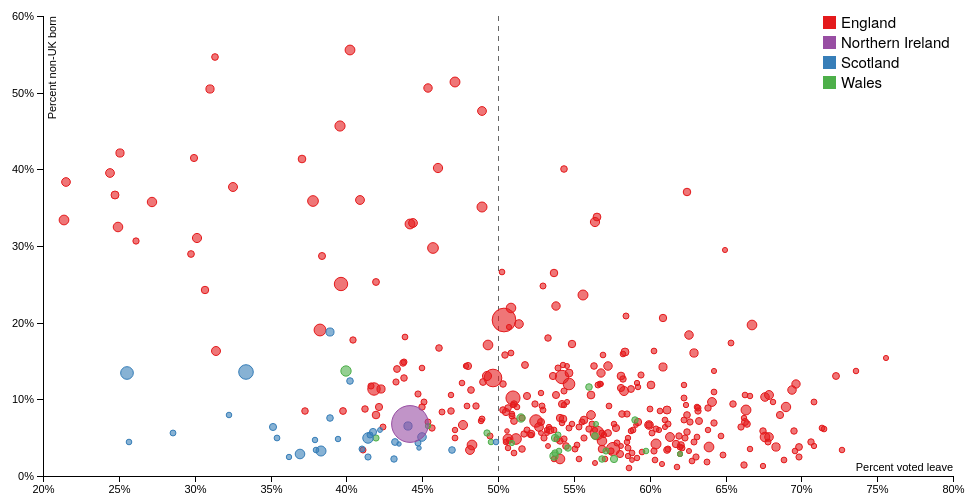
D3 v4 page, settled after 480 driven frames (8 s of simulated time); the page loaded 1 data file(s).


// ── js/script.js
// extend d3.js with functions to move an SVG element
// to front and back within its group of sibling elements
// http://stackoverflow.com/a/14426477
d3.selection.prototype.moveToFront = function() {
  return this.each(function(){
    this.parentNode.appendChild(this);
  });
};
d3.selection.prototype.moveToBack = function() {
  return this.each(function() { 
    var firstChild = this.parentNode.firstChild; 
    if (firstChild) { 
      this.parentNode.insertBefore(this, firstChild); 
    } 
  }); 
};

var margin = {top: 20, right: 15, bottom: 20, left: 35};
var width = 960 - margin.left - margin.right;
var height = 500 - margin.top - margin.bottom;

var chart = d3.select("#chart")
              .append("svg")
                .attr("width", width + margin.left + margin.right)
                .attr("height", height  + margin.top + margin.bottom)
              .append("g")
                .attr("transform", "translate(" + margin.left + "," + margin.top + ")");



// define colours constructor
function Colours(opacityLevel) {
  this.england = d3.color("rgb(228,26,28)");
  this.northernIreland = d3.color("rgb(152,78,163)");
  this.scotland = d3.color("rgb(55,126,184)");
  this.wales = d3.color("rgb(77,175,74)");

  this.england.opacity = this.northernIreland.opacity = this.scotland.opacity = this.wales.opacity = opacityLevel;
}

// create two colour objects with different opacities
var coloursFull = new Colours(1);
var coloursFaded = new Colours(0.6);



// create and populate array for colour objects (used in legend)
var coloursArray = [];
for (var key in coloursFull) {
  var colourObj = {};
  colourObj.area = key;
  colourObj.colour = coloursFull[key];
  coloursArray.push(colourObj);
}



var data;

// load data
d3.tsv("data.tsv", function(error, data) {
  if (error) {
    throw error;
  }

  // prepare data
  data.forEach(function(d) {
    // convert country to camelCase to match the object keys
    d.country = (d.country.charAt(0).toLowerCase() + d.country.slice(1)).split(" ").join("");

    // coerce data to numbers
    d.population = +d.population;
    d.percent_leave = +d.percent_leave;
    d.percent_non_uk_born = +d.percent_non_uk_born;
  });



  // scales
  var xScale = d3.scaleLinear()
                  .domain([d3.min(data, function(d) { return d.percent_leave; }), d3.max(data, function(d) { return d.percent_leave; })])
                  .rangeRound([0, width])
                  .nice();

  var yScale = d3.scaleLinear()
                  .domain([0, d3.max(data, function(d) { return d.percent_non_uk_born; })])
                  .rangeRound([height, 0])
                  .nice();

  var rScale = d3.scaleLinear()
                  .domain([0, d3.max(data, function(d) { return d.population; })])
                  .range([2, 20])
                  .nice();



  // format percentages
  var formatPct = function(d) {
    return d + "%";
  };

  // axis
  var xAxis = d3.axisBottom(xScale).tickFormat(formatPct);
  var yAxis = d3.axisLeft(yScale).ticks(7).tickFormat(formatPct);

  chart.append("g")
        .attr("class", "axis x-axis")
        .attr("transform", "translate(0," + height + ")")
        .call(xAxis)
       .append("text")
        .attr("class", "label")
        .attr("x", width)
        .attr("y", -5)
        .text("Percent voted leave");

  chart.append("g")
        .attr("class", "axis y-axis")
        .attr("transform", "translate(0,0)")
        .call(yAxis)
       .append("text")
        .attr("class", "label")
        .attr("transform", "rotate(-90)")
        .attr("y", 5)
        .attr("dy", ".71em")
        .text("Percent non-UK born");



  // legend

  // toggle all points in a group
  function toggleGroup(d, thisEl) {
    // select all points by class
    var thesePoints = chart.selectAll("." + d.area);

    // inactive
    if (d3.select(thisEl.parentNode).classed("inactive")) {
      thesePoints.moveToFront();

      // fade in
      thesePoints.classed("faded", false)
                  .transition()
                  .ease(d3.easeQuad)
                  .duration(400)
                  .attr("stroke", function(d) {
                    return coloursFull[d.country];
                  })
                  .attr("fill", function(d) {
                    return coloursFaded[d.country];
                  })
                  .style("opacity", "1");



      // remove inactive from legend group
      d3.select(thisEl.parentNode).classed("inactive", false);
    }
    // not inactive
    else {
      thesePoints.moveToBack();

      // fade out
      thesePoints.classed("faded", true)
                  .transition()
                  .ease(d3.easeQuad)
                  .duration(400)
                  .attr("fill", "rgba(238, 238, 238, 1)")
                  .attr("stroke", "rgb(221, 221, 221)")
                  .style("opacity", "0.4");

      // set legend group to inactive
      d3.select(thisEl.parentNode).classed("inactive", true);
    }
  }

  // create legend
  var legendWidth = 130;
  var legendRectSize = 12;

  var legend = chart.append("g")
                      .attr("class", "legend")
                      .attr("transform", "translate(" + (width - legendWidth) + ",0)");

  var legendGroups = legend.selectAll(".legend-group")
                            .data(coloursArray)
                            .enter()
                           .append("g")
                            .attr("class", "legend-group");

  legendGroups.append("rect")
                .attr("class", "legend-rect")
                .attr("fill", function(d) {
                  return d.colour;
                })
                .attr("stroke", function(d) {
                  return d.colour;
                })
                .attr("width", legendRectSize)
                .attr("height", legendRectSize)
                .attr("x", 0)
                .attr("y", function(d, i) {
                  return 20 * i;
                })
                .on("click", function(d, i) {
                  toggleGroup(d, this);
                });

  legendGroups.append("text")
                .attr("class", "legend-text")
                .attr("x", legendRectSize + 6)
                .attr("y", function(d, i) {
                  return 20 * i + legendRectSize;
                })
                .text(function(d) {
                  // format text labels
                  var legendText;
                  switch (d.area) {
                    case "england":
                      legendText = "England";
                      break;
                    case "northernIreland":
                      legendText = "Northern Ireland";
                      break;
                    case "scotland":
                      legendText = "Scotland";
                      break;
                    case "wales":
                      legendText = "Wales";
                      break;
                    default:
                      console.log("error");
                  }

                  return legendText;
                })
                .on("click", function(d, i) {
                  toggleGroup(d, this);
                });



  // 50% line
  chart.append("g")
        .attr("class", "fifty-pct-line")
       .append("line")
        .attr("x1", xScale(50))
        .attr("y1", 0)
        .attr("x2", xScale(50))
        .attr("y2", height);
  


  // points
  chart.selectAll("circle")
        .data(data)
        .enter()
       .append("circle")
        .attr("class", function(d) {
          return d.country;
        })
        .attr("cx", function(d) {
          return xScale(50); // start in the middle - gets animated outwards
        })
        .attr("cy", function(d) {
          return yScale(d.percent_non_uk_born);
        })
        .attr("r", function(d) {
          return rScale(d.population).toFixed(2);
        })
        .attr("fill", function(d) {
          return coloursFaded[d.country];
        })
        .attr("stroke", function(d) {
          return coloursFull[d.country];
        })
        .transition()
        .ease(d3.easeExp)
        .duration(function(d) {
          var itemDiff = d.percent_leave - 50;
          itemDiff = (itemDiff < 0) ? itemDiff = -itemDiff : itemDiff;
          return itemDiff * 80;
        })
        .attr("cx", function(d) {
          return xScale(d.percent_leave);
        });



  // tooltip
  var tooltip = d3.select("#chart").append("div")
                    .attr("class", "tooltip");

  chart.selectAll("circle")
        .on("mouseover", function(d) {

          // prevent all actions if faded
          if (d3.select(this).classed("faded")) {
            return;
          }

          d3.select(this).attr("fill", coloursFull[d.country]);

          // get point size and coordinates
          var pointWidth = d3.select(this).node().getBoundingClientRect().width;
          var pointHeight = d3.select(this).node().getBoundingClientRect().height;
          var pointPosX = d3.select(this).attr("cx");
          var pointPosY = d3.select(this).attr("cy");

          // convert coordinates to integers
          pointPosX = parseInt(pointPosX, 10);
          pointPosY = parseInt(pointPosY, 10);

          // set content + position and show tooltip
          tooltip.style("border-color", coloursFull[d.country])
                 .html("<strong>" + d.area +
                   "</strong><br>Voted leave (%): " + d.percent_leave +
                   "<br>Non-UK born (%): " + d.percent_non_uk_born +
                   "<br>Population (thousands): " + d.population)
                 .style("left", (pointPosX + (pointWidth / 2) + 38) + "px")
                 .style("bottom", (height - (pointPosY - (pointHeight / 2) - 26)) + "px")
                 .style("display", "inline-block");

        })
        .on("mouseout", function(d) {

          // prevent all actions if faded
          if (d3.select(this).classed("faded")) {
            return;
          }

          d3.select(this).attr("fill", coloursFaded[d.country]);

          // hide tooltip
          tooltip.style("display", "none");
        });
});

### data: data.tsv
country	region	area_code	area	population	percent_leave	percent_non_uk_born
England	North East	E06000001	Hartlepool	92	69.57	3.26
England	North East	E06000002	Middlesbrough	138	65.48	9.42
England	North East	E06000003	Redcar and Cleveland	133	66.19	1.5
England	North East	E06000004	Stockton-on-Tees	191	61.73	4.19
England	North East	E06000005	Darlington	104	56.18	6.73
England	North West	E06000006	Halton	125	57.42	3.2
England	North West	E06000007	Warrington	202	54.27	7.43
England	North West	E06000008	Blackburn with Darwen	146	56.34	14.38
England	North West	E06000009	Blackpool	137	67.46	5.84
England	Yorkshire and The Humber	E06000010	Kingston upon Hull, City of	254	67.62	10.24
England	Yorkshire and The Humber	E06000011	East Riding of Yorkshire	332	60.4	4.22
England	Yorkshire and The Humber	E06000012	North East Lincolnshire	158	69.87	3.8
England	Yorkshire and The Humber	E06000013	North Lincolnshire	169	66.3	7.1
England	Yorkshire and The Humber	E06000014	York	201	41.96	7.96
England	East Midlands	E06000015	Derby	251	57.22	14.34
England	East Midlands	E06000016	Leicester	333	48.92	35.14
England	East Midlands	E06000017	Rutland	34	50.57	5.88
England	East Midlands	E06000018	Nottingham	311	50.84	21.86
England	West Midlands	E06000019	Herefordshire, County of	184	59.22	7.07
England	West Midlands	E06000020	Telford and Wrekin	167	63.22	7.19
England	West Midlands	E06000021	Stoke-on-Trent	250	69.36	11.2
England	South West	E06000022	Bath and North East Somerset	177	42.15	9.04
England	South West	E06000023	Bristol, City of	435	38.27	19.08
England	South West	E06000024	North Somerset	203	52.17	5.42
England	South West	E06000025	South Gloucestershire	267	52.68	6.37
England	South West	E06000026	Plymouth	257	59.94	6.61
England	South West	E06000027	Torbay	129	63.16	8.53
England	South West	E06000028	Bournemouth	191	54.88	17.28
England	South West	E06000029	Poole	148	58.17	8.11
England	South West	E06000030	Swindon	215	54.66	13.49
England	East	E06000031	Peterborough	189	60.89	20.63
England	East	E06000032	Luton	210	56.55	33.81
England	East	E06000033	Southend-on-Sea	175	58.08	11.43
England	East	E06000034	Thurrock	161	72.28	13.04
England	South East	E06000035	Medway	270	64.08	9.63
England	South East	E06000036	Bracknell Forest	114	53.94	14.04
England	South East	E06000037	West Berkshire	152	48.22	11.18
England	South East	E06000038	Reading	158	41.97	25.32
England	South East	E06000039	Slough	145	54.33	40
England	South East	E06000040	Windsor and Maidenhead	144	46.1	16.67
England	South East	E06000041	Wokingham	157	43.31	14.01
England	South East	E06000042	Milton Keynes	257	51.41	19.84
England	South East	E06000043	Brighton and Hove	277	31.38	16.25
England	South East	E06000044	Portsmouth	208	58.08	12.98
England	South East	E06000045	Southampton	243	53.8	22.22
England	South East	E06000046	Isle of Wight	135	61.95	5.19
England	North East	E06000047	County Durham	510	57.55	3.53
England	North West	E06000049	Cheshire East	370	51.18	4.86
England	North West	E06000050	Cheshire West and Chester	328	50.68	4.88
England	West Midlands	E06000051	Shropshire	304	56.87	4.61
England	South West	E06000052	Cornwall	540	56.52	5.56
England	South West	E06000054	Wiltshire	470	52.49	7.23
England	East	E06000055	Bedford	159	51.78	14.47
England	East	E06000056	Central Bedfordshire	265	56.13	7.92
England	North East	E06000057	Northumberland	311	54.11	2.25
England	South East	E07000004	Aylesbury Vale	179	50.5	8.38
England	South East	E07000005	Chiltern	92	44.98	14.13
England	South East	E07000006	South Bucks	67	50.7	19.4
England	South East	E07000007	Wycombe	174	48.03	14.37
England	East	E07000008	Cambridge	127	26.15	30.71
... 312 more rows